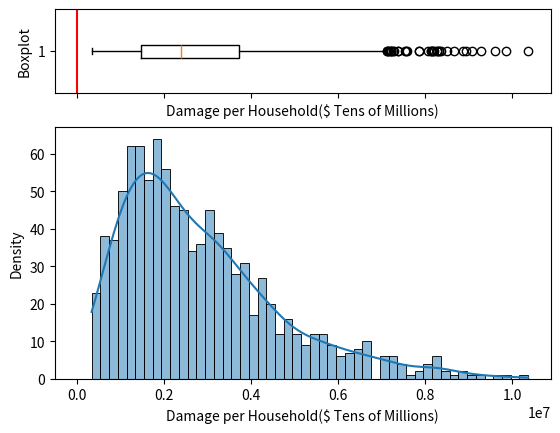

This chart was generated by the following Python code: (Note: this script raises an exception after producing the figure.)
# [redacted]
#05/30/24
# [redacted]


import numpy as np
import seaborn as sns
import matplotlib.pyplot as plt


# Value of Statistical Life Year range from Viscusi(2003) citing Rosen(1998)
VSLY_min = 31000  #$ 
VSLY_max = 130000 #$

# Age distribution estimates from Vermont Department of Health for 2019 based on analyzed census data from 2010
population_0_17 = 114005
population_18_66 = 401349
population_67_up = 102621

#Life years are the years remaining that a person can likely contribute to the labor force
youth = 48              # life years
prime_work_age_min = 18 # life years
prime_work_age_max = 66 # life years
retiree = 0             # life years

# Reduction in life expectancy range for woodstoves from Orru(2022) and Martins(2023)
# Ranges were 0.1 to 0.63 and 0.1 to 0.5 life years lost respectively
life_expectancy_reduction_min = 0.1  #life years
life_expectancy_reduction_max = 0.63 #life years

# Number of simulations for Monte Carlo
num_simulations = 1000
subsidy_cost = 800  # Fixed cost of subsidy per case --> Each case is a household. Household member assumptions below

# Simulated reduction in life expectancy
life_expectancy_reductions = list(np.random.uniform(life_expectancy_reduction_min, life_expectancy_reduction_max, num_simulations)[:, np.newaxis].flatten())
#flattening to flat list

# Simulated value of statistical life year for different age groups
VSLY = list(np.random.uniform(VSLY_min, VSLY_max, num_simulations))

prime_work_age = list(np.random.uniform(prime_work_age_min, prime_work_age_max, num_simulations))

# Calculation of the total damages per household
# Assumptions are based on the "average Vermont household" having 2.32 members.
# This suggests a higher proportion of adults without dependents to adults without dependents.
# Assuming that a quarter of retirees become dependents for their adult children the ratio of dependent youth to dependent retirees is below
deprat = population_0_17 / (population_0_17 + (population_67_up / 4))

damages_per_household = [ (a * b * ((youth * deprat * 0.32) + (c * 2))) for a, b, c in zip(VSLY, life_expectancy_reductions, prime_work_age)]
#zipping to combine the uniform samples for the calculation

# Calculate summary statistics
mean_damages = np.mean(damages_per_household)
median_damages = np.median(damages_per_household)
std_damages = np.std(damages_per_household)
range_damages = (np.min(damages_per_household), np.max(damages_per_household))

# Print summary statistics
print(f"Mean Damages per Household: ${mean_damages:,.2f}")
print(f"Median Damages per Household: ${median_damages:,.2f}")
print(f"Standard Deviation of Damages per Household: ${std_damages:,.2f}")
print(f"Range of Damages per Household: ${range_damages[0]:,.2f} to ${range_damages[1]:,.2f}")

# Perform cost-benefit analysis
exceed_subsidy_count = np.sum(np.array(damages_per_household) > subsidy_cost)
proportion_exceed_subsidy = exceed_subsidy_count / num_simulations

# Print cost-benefit analysis results
print(f"Proportion of simulations where damages exceed subsidy cost: {proportion_exceed_subsidy:.2%}")
if proportion_exceed_subsidy > 0.5:
    print("The $800/case subsidy is effective.")
else:
    print("The $800/case subsidy is not effective.")

# Plotting the results. Used StackOverflow to figure out combining the plots
fig, (ax_box, ax_hist) = plt.subplots(2, sharex=True, gridspec_kw={"height_ratios": (.25, .75)})

ax_box.boxplot(damages_per_household, vert=False)
ax_box.axvline(800, color='r', linestyle='-')

# Set labels for the boxplot
ax_box.set_xlabel('Damage per Household($ Tens of Millions)')
ax_box.set_ylabel('Boxplot')
sns.histplot(damages_per_household, bins=50, kde=True, ax=ax_hist)
ax_hist.set_xlabel('Damage per Household($ Tens of Millions)')
ax_hist.set_ylabel('Density')

# Show the plot
plt.show()


x = input()

ax_hist.legend()
plt.tight_layout()